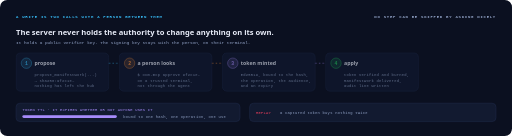
t = 0.00 s
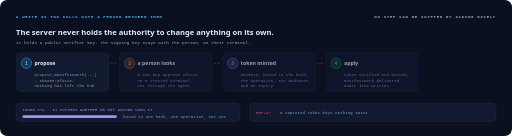
t = 1.82 s
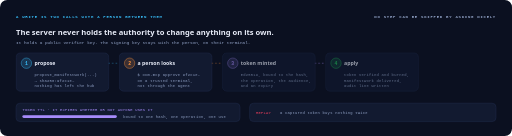
t = 3.51 s
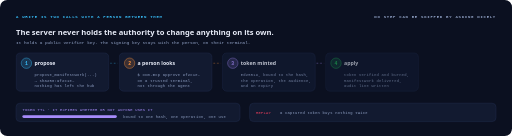
t = 4.94 s
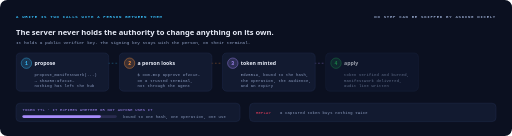
t = 6.70 s
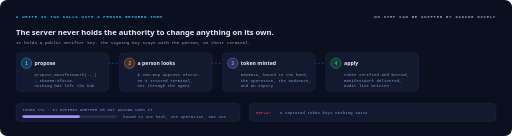
t = 8.32 s

The animated SVG that drew these frames (rendered in a browser with its animation timeline set to each time). Animation: 10 CSS @keyframes rules; frames cover the first 8.32 s, repeats indefinitely.

<svg xmlns="http://www.w3.org/2000/svg" viewBox="0 0 1280 340" role="img" aria-label="A write is two calls with a person between them: propose returns a content hash, a human signs that exact hash on their own terminal with an Ed25519 key, apply spends the one-time token, and a replay of the same token is rejected.">
  <style>
    .mono{font-family:ui-monospace,SFMono-Regular,Menlo,Consolas,monospace}
    .sans{font-family:system-ui,-apple-system,Segoe UI,Roboto,sans-serif}
    .b{font-size:12px;font-weight:700}.xs{font-size:9.5px;letter-spacing:.06em}
    .s{font-size:11px}.cap{font-size:10px;font-weight:700;letter-spacing:.18em}
    .num{font-size:22px;font-weight:700}
    @keyframes dash{to{stroke-dashoffset:-40}}
    @keyframes glow{0%,100%{opacity:.22}50%{opacity:.44}}
    @keyframes blip{0%,100%{opacity:.5}50%{opacity:1}}
    .wire{animation:dash 1.6s linear infinite}
    .glow{animation:glow 4s ease-in-out infinite}

@keyframes s0{0%,4%{opacity:.65}8%,88%{opacity:1}92%,100%{opacity:.65}}@keyframes s1{0%,20%{opacity:.65}24%,88%{opacity:1}92%,100%{opacity:.65}}@keyframes s2{0%,36%{opacity:.65}40%,88%{opacity:1}92%,100%{opacity:.65}}@keyframes s3{0%,52%{opacity:.65}56%,88%{opacity:1}92%,100%{opacity:.65}}.s0{animation:s0 13s ease-in-out infinite}.s1{animation:s1 13s ease-in-out infinite}.s2{animation:s2 13s ease-in-out infinite}.s3{animation:s3 13s ease-in-out infinite}
    @keyframes ttl{0%,42%{width:236px}92%,100%{width:26px}}
    @keyframes replay{0%,72%{opacity:0;transform:translateX(0)}78%{opacity:1}
      84%{opacity:1;transform:translateX(-150px)}88%,100%{opacity:0;transform:translateX(-150px)}}
    @keyframes stamp{0%,84%{opacity:0;transform:scale(1.7)}89%,96%{opacity:1;transform:scale(1)}
      99%,100%{opacity:0;transform:scale(1.7)}}
    .step{opacity:.65}
    .ttl{animation:ttl 13s linear infinite}
    .replay{animation:replay 13s ease-in-out infinite}
    .stamp{animation:stamp 13s ease-out infinite;transform-origin:center;transform-box:fill-box}
    @media (prefers-reduced-motion:reduce){.step{opacity:1}.ttl{width:120px}
      .replay,.stamp{opacity:1;transform:none}}

    @media (prefers-reduced-motion:reduce){*{animation:none!important}}
  </style>
  <rect width="1280" height="340" rx="18" fill="#0b1020"/>
  <text x="40" y="44" text-anchor="start" class="mono cap" fill="#38bdf8">A WRITE IS TWO CALLS WITH A PERSON BETWEEN THEM</text>
  <text x="1240" y="44" text-anchor="end" class="mono cap" fill="#93a4c8">NO STEP CAN BE SKIPPED BY ASKING NICELY</text>
  <text x="40" y="88" class="sans" font-size="19" font-weight="700" fill="#e8ecf8">The server never holds the authority to change anything on its own.</text>
  <text x="40" y="110" class="mono s" fill="#93a4c8">It holds a public verifier key. The signing key stays with the person, on their terminal.</text>
  
  <g class="step s0">
    <rect x="40" y="132" width="232" height="96" rx="11" fill="#121a30" stroke="#243154"/>
    <circle cx="66" cy="158" r="13" fill="#38bdf8" fill-opacity=".18" stroke="#38bdf8"/>
    <text x="66" y="163" text-anchor="middle" class="mono b" fill="#38bdf8">1</text>
    <text x="86" y="163" class="sans" font-size="13" font-weight="700" fill="#e8ecf8">propose</text>
    <text x="86" y="190" class="mono xs" fill="#93a4c8">propose_manifestwork(...)</text><text x="86" y="204" class="mono xs" fill="#93a4c8">→ sha256:9f2c1e…</text><text x="86" y="218" class="mono xs" fill="#93a4c8">nothing has left the hub</text>
  </g><path class="wire" d="M272 158 h22" stroke="#38bdf8" stroke-width="1.6" stroke-dasharray="4 5" opacity=".55" fill="none"/>
  <g class="step s1">
    <rect x="298" y="132" width="232" height="96" rx="11" fill="#121a30" stroke="#243154"/>
    <circle cx="324" cy="158" r="13" fill="#fb923c" fill-opacity=".18" stroke="#fb923c"/>
    <text x="324" y="163" text-anchor="middle" class="mono b" fill="#fb923c">2</text>
    <text x="344" y="163" class="sans" font-size="13" font-weight="700" fill="#e8ecf8">a person looks</text>
    <text x="344" y="190" class="mono xs" fill="#93a4c8">$ ocm-mcp approve 9f2c1e…</text><text x="344" y="204" class="mono xs" fill="#93a4c8">on a trusted terminal,</text><text x="344" y="218" class="mono xs" fill="#93a4c8">not through the agent</text>
  </g><path class="wire" d="M530 158 h22" stroke="#fb923c" stroke-width="1.6" stroke-dasharray="4 5" opacity=".55" fill="none"/>
  <g class="step s2">
    <rect x="556" y="132" width="232" height="96" rx="11" fill="#121a30" stroke="#243154"/>
    <circle cx="582" cy="158" r="13" fill="#a78bfa" fill-opacity=".18" stroke="#a78bfa"/>
    <text x="582" y="163" text-anchor="middle" class="mono b" fill="#a78bfa">3</text>
    <text x="602" y="163" class="sans" font-size="13" font-weight="700" fill="#e8ecf8">token minted</text>
    <text x="602" y="190" class="mono xs" fill="#93a4c8">Ed25519, bound to the hash,</text><text x="602" y="204" class="mono xs" fill="#93a4c8">the operation, the audience,</text><text x="602" y="218" class="mono xs" fill="#93a4c8">and an expiry</text>
  </g><path class="wire" d="M788 158 h22" stroke="#a78bfa" stroke-width="1.6" stroke-dasharray="4 5" opacity=".55" fill="none"/>
  <g class="step s3">
    <rect x="814" y="132" width="232" height="96" rx="11" fill="#121a30" stroke="#243154"/>
    <circle cx="840" cy="158" r="13" fill="#22c55e" fill-opacity=".18" stroke="#22c55e"/>
    <text x="840" y="163" text-anchor="middle" class="mono b" fill="#22c55e">4</text>
    <text x="860" y="163" class="sans" font-size="13" font-weight="700" fill="#e8ecf8">apply</text>
    <text x="860" y="190" class="mono xs" fill="#93a4c8">token verified and burned,</text><text x="860" y="204" class="mono xs" fill="#93a4c8">ManifestWork delivered,</text><text x="860" y="218" class="mono xs" fill="#93a4c8">audit line written</text>
  </g>
  <g><rect x="40" y="258" width="560" height="46" rx="10" fill="#121a30" stroke="#243154"/>
    <text x="56" y="278" class="mono xs" fill="#a78bfa">TOKEN TTL · IT EXPIRES WHETHER OR NOT ANYONE USES IT</text>
    <rect x="56" y="288" width="236" height="7" rx="3.5" fill="#a78bfa" fill-opacity=".16"/>
    <rect class="ttl" x="56" y="288" width="236" height="7" rx="3.5" fill="#a78bfa"/>
    <text x="308" y="295" class="mono xs" fill="#93a4c8">bound to one hash, one operation, one use</text>
  </g>
  <g><rect x="624" y="258" width="616" height="46" rx="10" fill="#121a30" stroke="#243154"/>
    <text x="640" y="285" class="mono xs" fill="#f43f5e">REPLAY</text>
    <text x="700" y="285" class="mono xs" fill="#93a4c8">a captured token buys nothing twice</text>
    <g class="replay"><g><rect x="1136" y="272" width="94" height="18" rx="6" fill="#a78bfa" fill-opacity=".16" stroke="#a78bfa" stroke-opacity=".45"/><text x="1183.0" y="284.6" text-anchor="middle" class="mono xs" fill="#a78bfa">token, again</text></g></g>
    <g class="stamp"><g><circle cx="966" cy="281" r="10" fill="#f43f5e" fill-opacity=".18" stroke="#f43f5e" stroke-width="1.4"/><path d="M961.8 276.8 l8.4 8.4 M970.2 276.8 l-8.4 8.4" fill="none" stroke="#f43f5e" stroke-width="2" stroke-linecap="round"/></g>
      <text x="984" y="285" class="mono xs" fill="#f43f5e">rejected — already spent</text></g>
  </g>
</svg>
